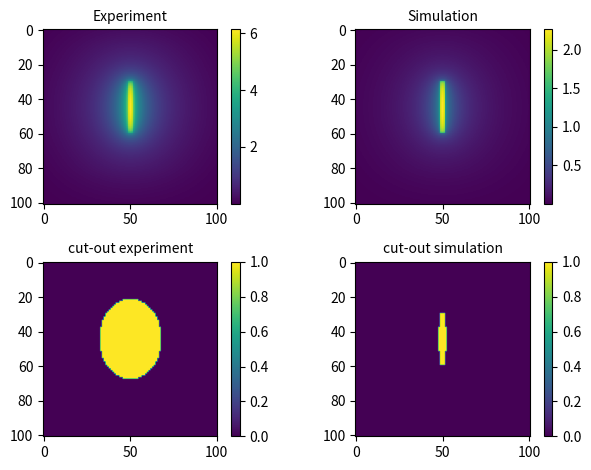
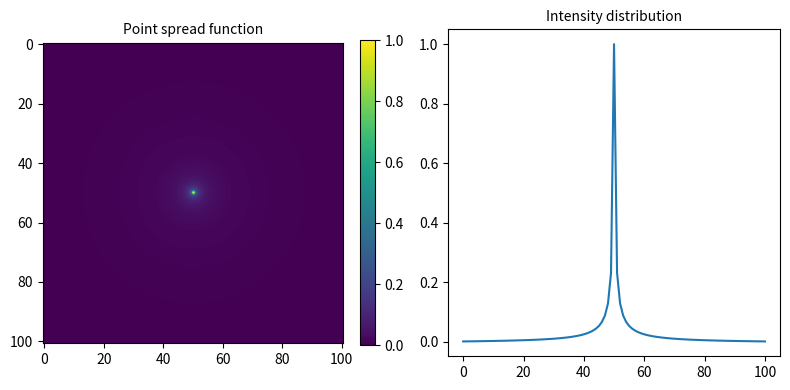
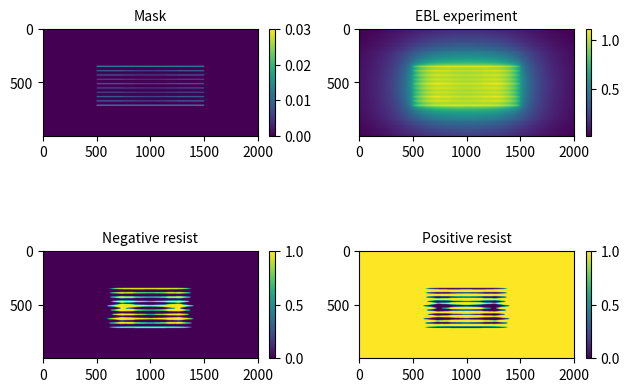
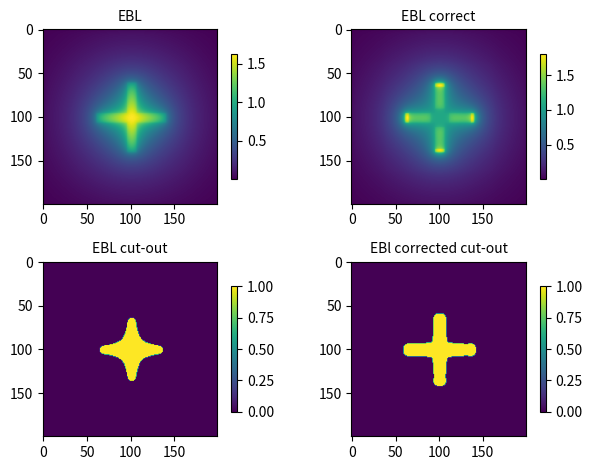
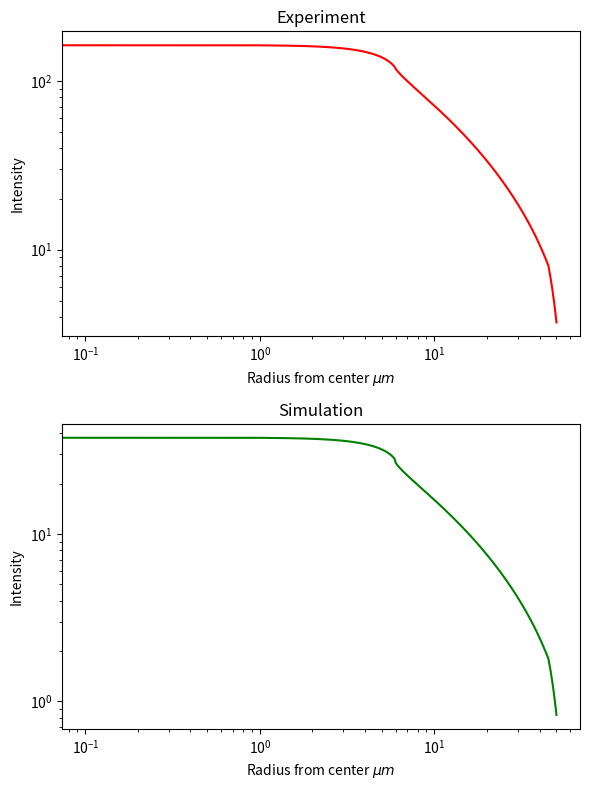
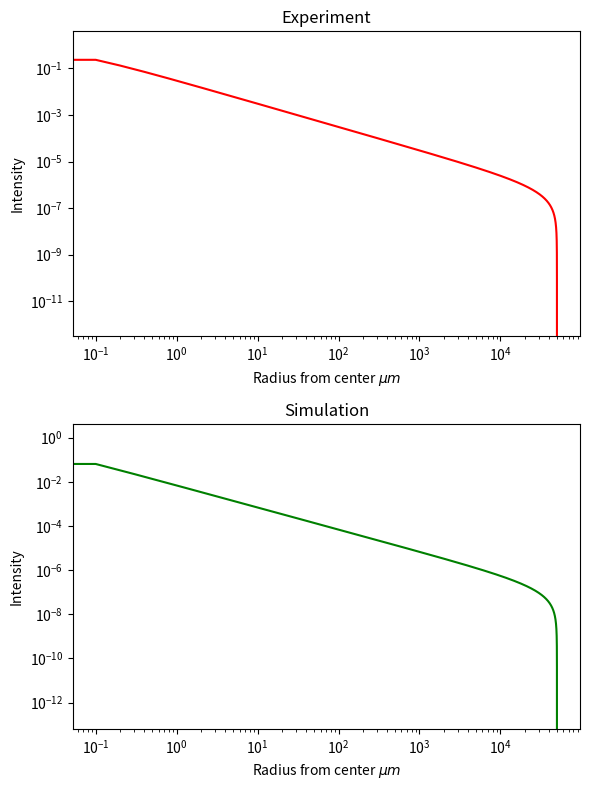

These charts were generated, in order, by the following Python code:
# -*- coding: utf-8 -*-
"""
Created on Tue Jan 16 11:53:07 2024

@author: suhai
"""

import numpy as np
import matplotlib.pyplot as plt
from scipy import signal


# Powerlaw for the scattering effect of the electrons
def PowerLaw(r,nu,v,gamma,sigma,beta):
    coefficent = 1/(np.pi*(1+ nu))
    first_term = (v)**(-2) / (1 + (r/gamma)*sigma)
    second_term =  nu/(beta**2)  *np.exp(-(r/beta)**2)
    
    wave = coefficent*(first_term + second_term)
    
    return wave


# 10 nm for each pixels shown therfore,
# the grid size is 1.01 micrometers by 1.01 micrometers
pix = 10 #nm
pix_size =int(101)

#First image: shots
shots = np.zeros((pix_size,pix_size))

# Doseage and shots where the dosage is applied
dose = 1
shots[30:60,49:52] =  dose


# Second image: gaussian using experimental and simulation values
exp, sim = np.zeros((pix_size,pix_size)), np.zeros((pix_size,pix_size))
# centre of the image
cx,cy = int(pix_size/2), int(pix_size/2)


# Pixel distance from each other is 10nm
# Parameter used for the experiment

# Gamma short range
gamma = 8.01
# Gaussian weight by sigma and eta
sigma,nu = 2.6,0.75
# Long range effect
beta = 28500 
# Chosen to normalise PSF
v = 18.3 

# Parameter used for the simulation
# Gamma short range
gamma1 = 3.07
# Gaussian weight by sigma and nu
sigma1,nu1 = 4.45,0.22
# Long range effect
beta1 = 28500
# Chosen to normalise PSF
v1 = 3.48

# Go through each pixel and apply the effect of the scattering of an electron
# at the centre. This is the point square function (PSF)
for x in range(pix_size):
    for y in range(pix_size):
        r = np.sqrt((x-cx)**2 + (y-cx)**2)*10 #increase distance since each pixels is 10nm
        exp[x,y]= PowerLaw(r,nu,v,gamma,sigma,beta)
        sim[x,y]= PowerLaw(r,nu1,v1,gamma1,sigma1,beta1)


# Normalised PSF 
exp = (exp - np.min(exp)) / (np.max(exp) - np.min(exp))
sim = (sim - np.min(sim)) / (np.max(sim) - np.min(sim))

# Convolution of the PSF and the shots
EBLexp = signal.convolve(shots,exp, mode='same')
EBLsim = signal.convolve(shots,sim, mode='same')

# Subplot of the experiment parameters and simulation, along with the cut-out
# for both.

fig = plt.figure()

plt.subplot(2,2,1)
plt.title('Experiment', size=10)
plt.imshow(EBLexp)
plt.colorbar()

plt.subplot(2,2,2)
plt.title('Simulation', size=10)
plt.imshow(EBLsim)
plt.colorbar()

#cut out the areas that are more than one
strate = np.where(EBLexp>1, 1, 0)
plt.subplot(2,2,3)
plt.title('cut-out experiment', size=10)
plt.imshow(strate)
plt.colorbar()

strate = np.where(EBLsim>1, 1, 0)
plt.subplot(2,2,4)
plt.title('cut-out simulation', size=10)
plt.imshow(strate)
plt.colorbar()

plt.tight_layout()

#plt.savefig('simulation_vs_experiment.png')





#%%

# Shows the point spread function as well as the intensity distribution
# from the line of sight from the centre pixel.
fig = plt.figure(figsize=(8,4))
plt.subplot(1,2,1)
plt.imshow(exp)
plt.title('Point spread function',size =10)
plt.colorbar(fraction = 0.046)

plt.subplot(1,2,2)
x = np.linspace(0,pix_size-1, pix_size)
y = exp[:,int((pix_size)/2)]
plt.plot(x,y)
plt.title('Intensity distribution' ,size =10)

plt.tight_layout()

#plt.savefig('PSF_Gaussian')

# Use the simulation parameter since they give a better result from the code
# above.

#%%

# Test pattern
# 100nm wide by 10 micro meter space by 400nm, ten rectangles, 
# mentioned in project brief.

# Size of grid
pix_x = 2001
pix_y = 1000
shots = np.zeros((pix_y,pix_x))

#dosage of each of the rectangles
dose = [0.03, 0.02, 0.017, 0.0135, 0.019, 0.014, 0.013, 0.02, 0.02, 0.03]

#centre pixels
cx, cy = int(pix_x/2), int(pix_y/2)

#second image: gauss
exp = np.zeros((pix_y,pix_x))
sim = np.zeros((pix_y,pix_x))

for i in range(10):
    shots[40*i+350:40*i+360, 500:1500:2] = dose[i]
    if i >0 and i<9:
        shots[40*i+350:40*i+360, 750:1250:2] = dose[i]/1.2
        shots[40*i+350:40*i+360, 850:1150:2] = dose[i]/1.4
        shots[40*i+350:40*i+360, 950:1050:2] = dose[i]/1.5


# point spread function
for x in range(pix_x):
    for y in range(pix_y):
        r = np.sqrt((x-cx)**2 + (y-cy)**2)*10  #each pixel is 10nm
        exp[y,x]= PowerLaw(r,nu,v,gamma,sigma,beta)

# Normalize PSF
exp = (exp - np.min(exp)) / (np.max(exp) - np.min(exp))


# Convolves PSF with shots
EBLexp = signal.convolve(shots,exp, mode='same')

# Subplots for the mask, image, postive and negative resist

fig = plt.figure()
plt.subplot(2,2,1)
plt.imshow(shots)
plt.title('Mask',size =10)
plt.colorbar(fraction=0.023)


plt.subplot(2,2,2)
plt.imshow(EBLexp)
plt.title('EBL experiment' ,size =10)
plt.colorbar(fraction=0.023)


plt.subplot(2,2,3)
cut1 = np.where(EBLexp>1, 1, 0)
plt.imshow(cut1)
plt.title('Negative resist' ,size =10)
plt.colorbar(fraction=0.023)


plt.subplot(2,2,4)
cut2 = np.where(EBLexp<1, 1, 0)
plt.imshow(cut2)
plt.title('Positive resist' ,size =10)
plt.colorbar(fraction=0.023)

plt.tight_layout()

#plt.savefig('Positive_and_negative_resist')

# Positive and negative resist are the different type of resist used 
# for development of substrates in lithography.

#%%

#test pattern and dose correction
# cross
pix_x = 200
pix_y = 200
shots = np.zeros((pix_y,pix_x))
dose = 0.05

#cross in the center
shots[95:106, 60:140] = dose
shots[60:140, 95:106] = dose

cx = int(pix_x/2)
cy = int(pix_y/2)

#second image: gaussian
exp = np.zeros((pix_y,pix_x))

for x in range(pix_x):
    for y in range(pix_y):
        r = np.sqrt((x-cx)**2 + (y-cy)**2)*10  #each pixel is 10nm
        exp[y,x]= PowerLaw(r,nu,v,gamma,sigma,beta)
        
exp = (exp - np.min(exp)) / (np.max(exp) - np.min(exp))
#convolves
EBLexp = signal.convolve(shots,exp, mode='same')
cut1 = np.where(EBLexp>1, 1, 0)



#dose correction
#change the dose of the center pixels
dose = 0.01
#correct horizontal bars and center
shots[95:106, 90:111] = dose
shots[90:111, 95:106] = dose

shots[95:106, 61:65]  = 0.2
shots[95:106, 136:140] = 0.2

#correct vertical bars
shots[61:65, 95:106]  = 0.2
shots[136:140, 95:106]  = 0.2

# PSF
for x in range(pix_x):
    for y in range(pix_y):
        r = np.sqrt((x-cx)**2 + (y-cy)**2)*10  #each pixel is 10nm
        exp[y,x]= PowerLaw(r,nu,v,gamma,sigma,beta)
        
exp = (exp - np.min(exp)) / (np.max(exp) - np.min(exp))
EBLexp1 = signal.convolve(shots,exp, mode='same')

# Subplots
fig = plt.figure()
plt.subplot(2,2,1)
plt.imshow(EBLexp)
plt.title('EBL',size =10)
plt.colorbar(fraction=0.023)


plt.subplot(2,2,3)
cut1 = np.where(EBLexp>1, 1, 0)
plt.imshow(cut1)
plt.title('EBL cut-out' ,size =10)
plt.colorbar(fraction=0.023)


plt.subplot(2,2,2)
plt.imshow(EBLexp1)
plt.title('EBL correct' ,size =10)
plt.colorbar(fraction=0.023)


plt.subplot(2,2,4)
cut2 = np.where(EBLexp1>1, 1, 0)
plt.imshow(cut2)
plt.title('EBl corrected cut-out' ,size =10)
plt.colorbar(fraction=0.023)

plt.tight_layout()

#plt.savefig('Does_correction.png')

# Change the dosage to correct the cut-out shape

#%%

# Create a graph of the intensity against radius for the simulation and
# experiment parameters.

#increae pixel size
pix_size =int(1001)
#First image: shots
shots = np.zeros((pix_size,pix_size))

#dosage
dose = 1
shots[300:600,450:560]=  dose

#second image: PSF

exp = np.zeros((pix_size,pix_size))
sim = np.zeros((pix_size,pix_size))

cx = int(pix_size/2)
cy = int(pix_size/2)


for x in range(pix_size):
    for y in range(pix_size):
        r = np.sqrt((x-cx)**2 + (y-cx)**2)*10 #increase distance since each pixels is 10nm
        exp[x,y]= PowerLaw(r,nu,v,gamma,sigma,beta)
        sim[x,y]= PowerLaw(r,nu1,v1,gamma1,sigma1,beta1)


#normalised PSF
exp = (exp - np.min(exp)) / (np.max(exp) - np.min(exp))
sim = (sim - np.min(sim)) / (np.max(sim) - np.min(sim))

#convolves
EBLexp = signal.convolve(shots,exp, mode='same')
EBLsim = signal.convolve(shots,sim, mode='same')


x = np.linspace(0,pix_size,pix_size + 1)
r = np.sqrt((x[:]-cx)**2) *10 
r1 = r[cx:pix_size+1] 


LOSexp = EBLexp[cx ,cy:pix_size]
LOSsim = EBLsim[cx ,cy:pix_size]
r2 = r[cx:pix_size] * 1e-3 *10  #radius in micrometers

#plot logarithmic graphs
plt.figure(figsize=(6,8))
plt.subplot(2,1,1)
plt.loglog(r2,LOSexp,'r')
plt.title('Experiment')
plt.xlabel('Radius from center' + r' $\mu m$')
plt.ylabel('Intensity')

plt.subplot(2,1,2)
plt.loglog(r2,LOSsim,'g')
plt.title('Simulation')
plt.xlabel('Radius from center' + r' $\mu m$')
plt.ylabel('Intensity')

plt.tight_layout()

#plt.savefig('intensity_over_distance')

#%%

### Here is an optimize version of the code above to find the values of
### symmetrical shape used for EBL. This is suppose to find the values from the
### centre of the image to the edge.

# Code runs faster so can use larger grid size
pix_size =int(1e6)
cx = int(pix_size/2)
cy = int(pix_size/2)


#optimize code from above
x = np.linspace(0,pix_size,pix_size + 1)
#y = np.linspace(0,pix_size,pix_size + 1)

r = np.sqrt((x[:]-cx)**2) *10 #+ (y[:]-cx)**2)

r1 = r[cx:pix_size+1] 


expLOS = PowerLaw(r1[:],nu,v,gamma,sigma,beta) 
expLOS = (expLOS - np.min(expLOS)) / (np.max(expLOS) - np.min(expLOS))

simLOS = PowerLaw(r1[:],nu1,v1,gamma1,sigma1,beta1) 
simLOS = (simLOS - np.min(simLOS)) / (np.max(simLOS) - np.min(simLOS))

#plot a graph of eqn 5 by the distance from the radius
#radially symmetric, take line of sight of both images


r2 = r[cx:pix_size+1] * 1e-3 *10  #radius in micrometers

#plot logarithmic graphs
plt.figure(figsize=(6,8))
plt.subplot(2,1,1)
plt.loglog(r2,expLOS,'r')
plt.title('Experiment')
plt.xlabel('Radius from center' + r' $\mu m$')
plt.ylabel('Intensity')

plt.subplot(2,1,2)
plt.loglog(r2,simLOS,'g')
plt.title('Simulation')
plt.xlabel('Radius from center' + r' $\mu m$')
plt.ylabel('Intensity')

plt.tight_layout()

#plt.savefig('intensity_over_distance')
